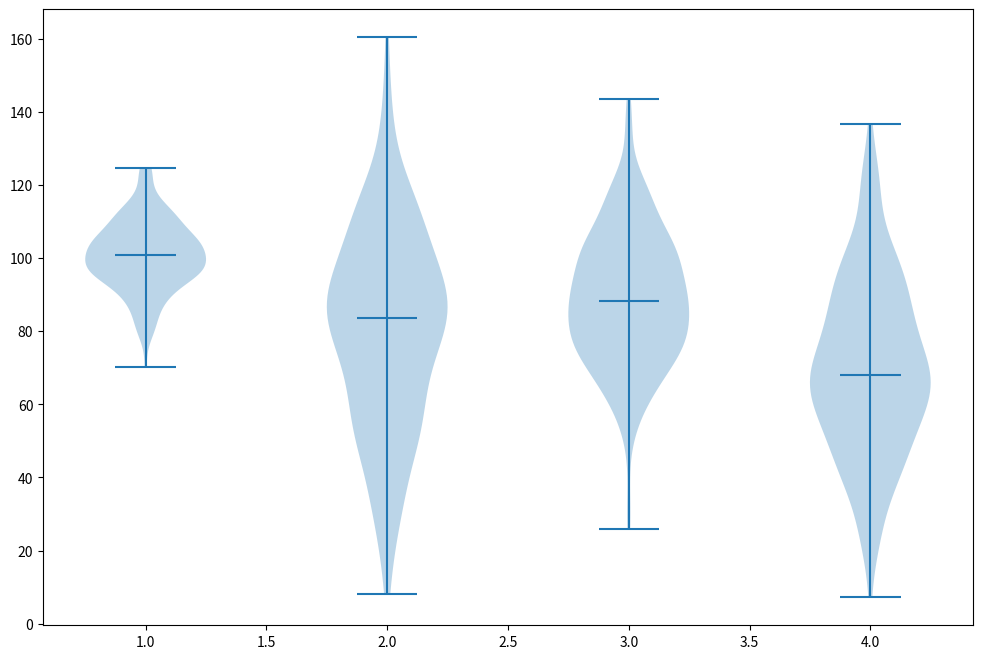
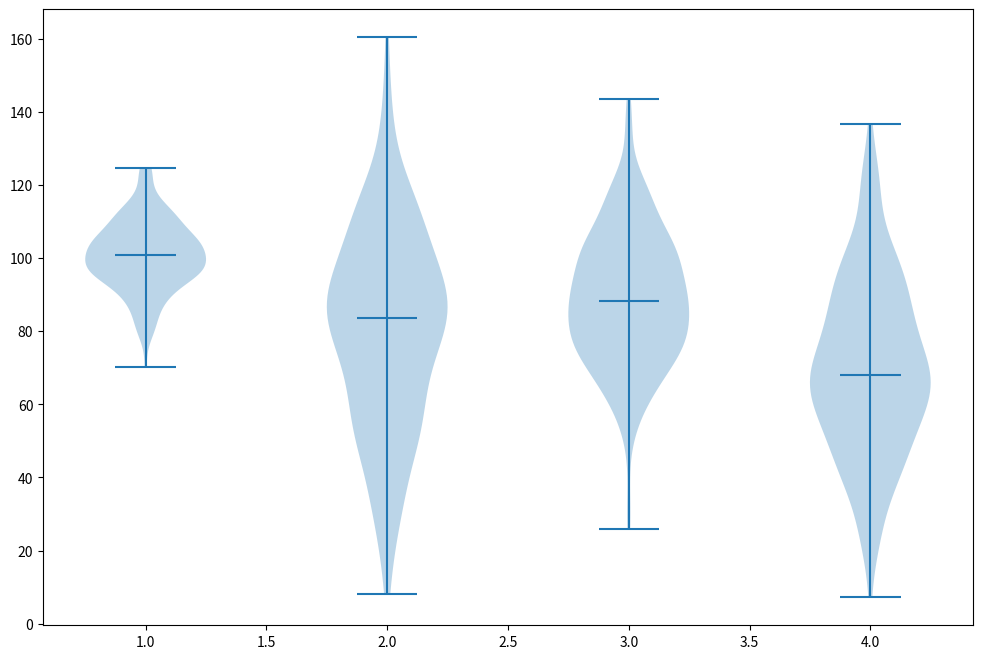

Write the Python code that produced these figures, in order.
#! /usr/bin/env python3

'''
Violin plot using matplotlib.

time -f '%e' ./vioilin_plot.py
./vioilin_plot.py
'''

import matplotlib.pyplot as plt
import matplotlib.axes as axes
import pandas as pd
import numpy as np


figure_size = (12, 8)
np.random.seed(10)
nparray1 = np.random.normal(100, 10, 200)
nparray2 = np.random.normal(80, 30, 200)
nparray3 = np.random.normal(90, 20, 200)
nparray4 = np.random.normal(70, 25, 200)
# use np.ndarray
data = [nparray1, nparray2, nparray3, nparray4]
print(type(nparray1))
print(type(data))
fig = plt.figure(figsize=figure_size)
ax = fig.add_subplot(111)
ax.violinplot(
        data,
        showmedians=True
        )
fig.savefig('violinplot_from_ndarrays.svg')
# use pd.DataFrame
data2 = pd.DataFrame(data=[nparray1, nparray2, nparray3, nparray4]).T
data2.columns = ['a', 'b', 'c', 'd']
fig = plt.figure(figsize=figure_size)
ax = fig.add_subplot(111)
ax.violinplot(
        [data2['a'], data2['b'], data2['c'], data2['d']],
        showmedians=True
        )
fig.savefig('violinplot_from_dataframe.svg')
